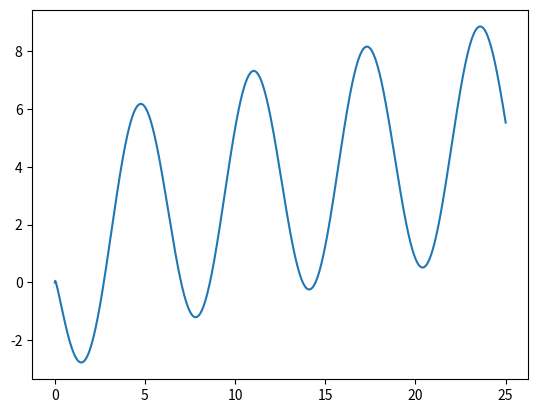

Write Python code to recreate this figure.
import numpy as np
import matplotlib.pyplot as plt

def bisektion(f, start, stop, tol = 1e-10):
    if f(start)*f(stop) > 0:
        print('Funktionens värde i ändpunkterna har inte olika tecken.')
        return np.nan
    else:
        while stop-start > tol:
            mid = (stop+start)/2
            if f(mid)*f(stop) < 0:
                start = mid
            elif f(mid)*f(start) < 0:
                stop = mid
            elif f(mid) == 0:
                return mid
            elif f(start) == 0:
                return start
            elif f(stop) == 0:
                return stop
        return mid

f = lambda x: np.sqrt(x) - 4*np.sin(x)
x = np.linspace(0, 25, 1000)

plt.plot(x, f(x))
#plt.show()

print('Funktionen har följande nollställen:')
print(bisektion(f, 0, 1))
print(bisektion(f, 0.0001, 1))
print(bisektion(f, 1, 3))
print(bisektion(f, 3, 7.5))
print(bisektion(f, 7.5, 10))
print(bisektion(f, 10, 14))
print(bisektion(f, 14, 20))
